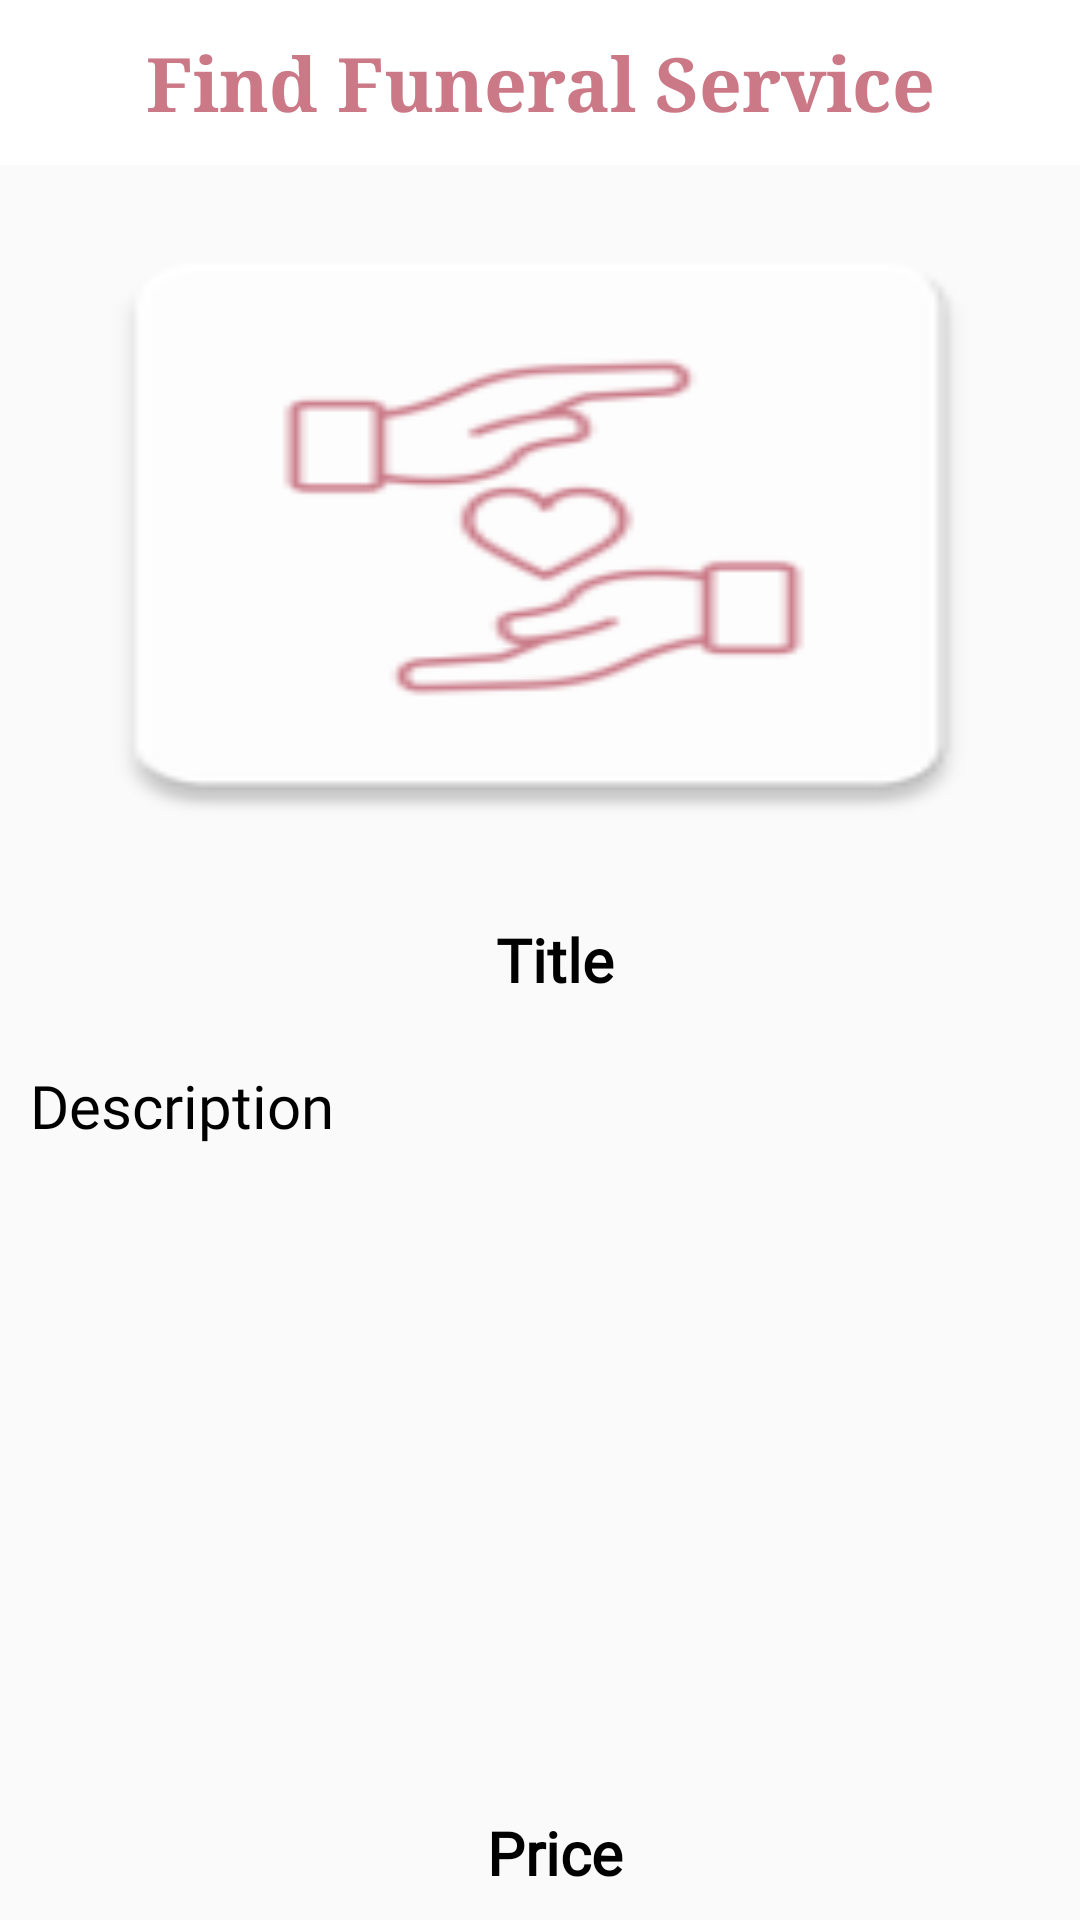

Reconstruct the res/layout file that produces this screen, plus the resources it refers to.
<!-- AndroidManifest.xml: application theme AppTheme -->
<!-- res/layout/fragment_product_detail.xml -->
<?xml version="1.0" encoding="utf-8"?>
<FrameLayout xmlns:android="http://schemas.android.com/apk/res/android"
    xmlns:tools="http://schemas.android.com/tools"
    android:layout_width="match_parent"
    android:layout_height="match_parent"
    xmlns:app="http://schemas.android.com/apk/res-auto"
    tools:context=".FindFuneralFragment">

    <RelativeLayout
        android:layout_width="match_parent"
        android:layout_height="wrap_content">

        <androidx.appcompat.widget.Toolbar
            android:id="@+id/hometoolbar"
            android:layout_width="match_parent"
            android:layout_height="55dp"
            android:background="#ffff">

            <TextView
                android:layout_width="300dp"
                android:layout_height="wrap_content"
                android:layout_gravity="center"
                android:fontFamily="serif"
                android:text="Find Funeral Service"
                android:textAlignment="center"
                android:textColor="#CB7987"
                android:textSize="25sp"
                android:textStyle="bold"
                tools:ignore="HardcodedText" />

        </androidx.appcompat.widget.Toolbar>

    </RelativeLayout>

    <RelativeLayout
        android:layout_width="match_parent"
        android:layout_height="match_parent"
        android:layout_marginTop="55dp">

        <ImageView
            android:layout_width="match_parent"
            android:layout_height="220dp"
            android:id="@+id/recimage"
            android:layout_marginTop="10dp"
            android:textSize="20sp"
            android:gravity="center"
            android:fontFamily="@font/andada"
            android:background="@mipmap/ic_launcher"
            android:layout_marginStart="10dp"
            android:scaleType="centerCrop"
            android:layout_marginEnd="10dp" />

        <TextView
            android:layout_width="250dp"
            android:layout_height="50dp"
            android:id="@+id/rectitle"
            android:layout_marginTop="240dp"
            android:textSize="20sp"
            android:gravity="center"
            android:fontFamily="@font/alegreya_sc_bold"
            android:layout_marginStart="60dp"
            android:text="Title"
            android:textStyle="bold"
            android:textColor="@color/black"
            tools:ignore="HardcodedText" />

        <ScrollView
            android:layout_width="match_parent"
            android:layout_height="240dp"
            android:layout_marginTop="300dp">

            <TextView
                android:layout_width="match_parent"
                android:layout_height="wrap_content"
                android:id="@+id/recdescription"
                android:textSize="20sp"
                android:fontFamily="@font/andada"
                android:layout_marginStart="10dp"
                android:layout_marginEnd="10dp"
                android:text="Description"
                android:textColor="@color/black"
                tools:ignore="HardcodedText" />

        </ScrollView>

        <TextView
            android:layout_width="250dp"
            android:layout_height="50dp"
            android:id="@+id/recprice"
            android:layout_marginTop="540dp"
            android:textSize="20sp"
            android:fontFamily="@font/abel"
            android:layout_marginStart="60dp"
            android:text="Price"
            android:textStyle="bold"
            android:gravity="center"
            android:textColor="@color/black"
            tools:ignore="HardcodedText" />

        <Button
            android:id="@+id/addtocart"
            android:layout_width="350dp"
            android:layout_height="48dp"
            android:gravity="center"
            android:layout_marginBottom="20dp"
            android:layout_marginStart="23dp"
            android:layout_marginTop="600dp"
            android:background="@drawable/button_background"
            android:fontFamily="@font/lato"
            android:onClick="clicked"
            android:text="ADD TO CART"
            android:textSize="15sp"
            tools:ignore="HardcodedText" />

    </RelativeLayout>


</FrameLayout>
<!-- resources referenced by this layout -->
<resources>
  <!-- drawable button_background (drawable) -->
  <?xml version="1.0" encoding="utf-8"?>
  <shape android:shape="rectangle" xmlns:android="http://schemas.android.com/apk/res/android">
      <solid android:color="#CB7987" />
      <corners android:radius="100dp"/>
  </shape>
  <!-- mipmap ic_launcher: webp bitmap (mipmap-hdpi, 1294 bytes) -->
  <style name="AppTheme" parent="Theme.AppCompat.Light.NoActionBar">
          <item name="android:statusBarColor">@android:color/black</item>
      </style>
  <!-- not gathered from this repository: default colours our renderer supplied (Android Studio template values) -->
  <color name="black">#FF000000</color>
</resources>
